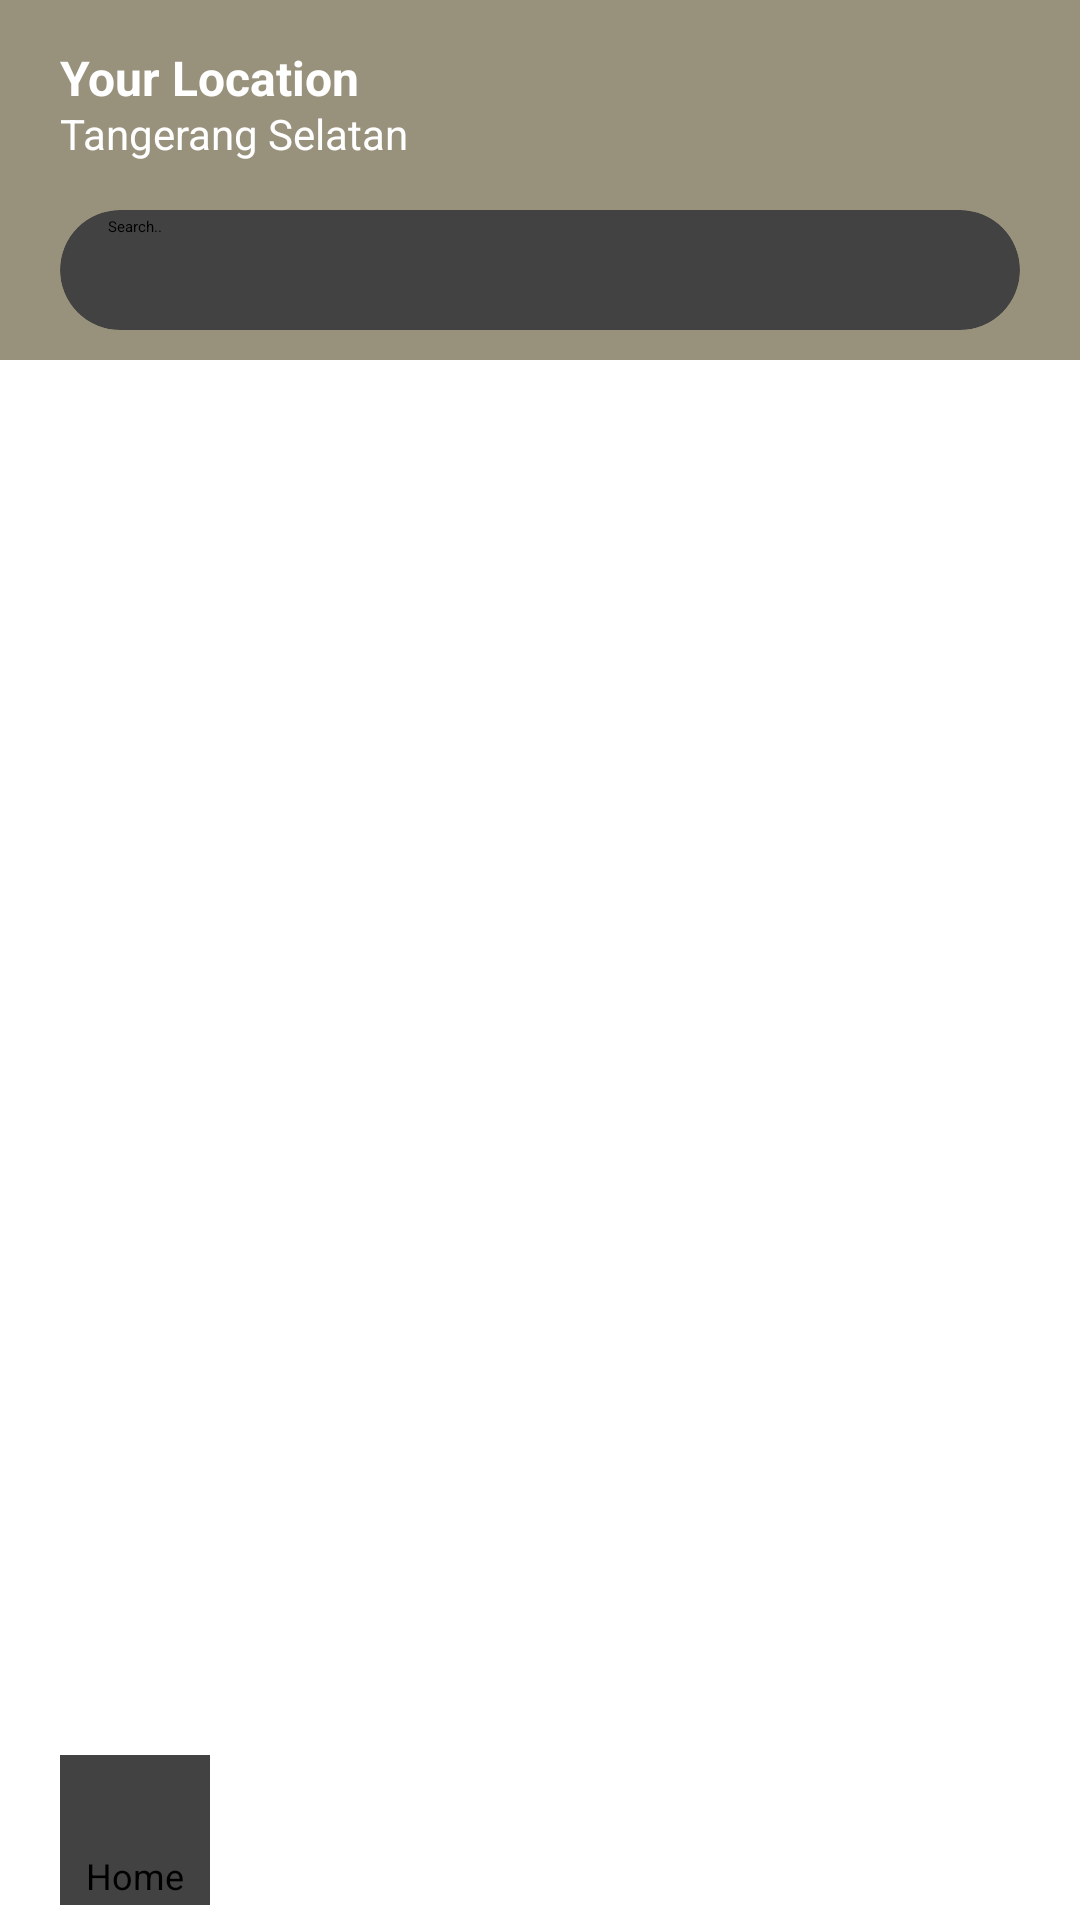

Layout XML and referenced resources for this Android screen:
<!-- AndroidManifest.xml: application theme Theme.CAPSTONE -->
<!-- res/layout/direction.xml -->
<?xml version="1.0" encoding="utf-8"?>
<androidx.constraintlayout.widget.ConstraintLayout xmlns:android="http://schemas.android.com/apk/res/android"
    xmlns:app="http://schemas.android.com/apk/res-auto"
    xmlns:tools="http://schemas.android.com/tools"
    android:layout_width="match_parent"
    android:layout_height="match_parent"
    tools:context=".MainActivity">

    <androidx.cardview.widget.CardView
        android:id="@+id/cardview"
        android:layout_width="match_parent"
        android:layout_height="120dp"
        app:layout_constraintTop_toTopOf="parent"
        app:layout_constraintStart_toStartOf="parent"
        app:layout_constraintEnd_toEndOf="parent"
        android:backgroundTint="@color/coklat1">

        <TextView
            android:layout_width="match_parent"
            android:layout_height="25dp"
            android:text="Tangerang Selatan"
            android:textSize="14sp"
            android:layout_marginStart="20dp"
            android:layout_marginTop="35dp"
            android:textColor="@color/white"/>

        <TextView
            android:layout_width="match_parent"
            android:layout_height="25dp"
            android:textStyle="bold"
            android:text="Your Location"
            android:textSize="16sp"
            android:layout_marginStart="20dp"
            android:layout_marginTop="15dp"
            android:textColor="@color/white"/>

        <androidx.cardview.widget.CardView
            android:id="@+id/cardview2"
            android:layout_width="match_parent"
            android:layout_height="40dp"
            android:layout_marginTop="70dp"
            android:layout_marginStart="20dp"
            android:layout_marginEnd="20dp"
            app:layout_constraintTop_toTopOf="parent"
            app:cardCornerRadius="20dp">

            <androidx.appcompat.widget.SearchView
                android:id="@+id/searchview"
                android:layout_width="match_parent"
                android:layout_height="match_parent"
                app:defaultQueryHint="Search.."
                app:iconifiedByDefault="false"
                app:layout_constraintTop_toTopOf="parent" />

        </androidx.cardview.widget.CardView>

    </androidx.cardview.widget.CardView>

    <androidx.recyclerview.widget.RecyclerView
        android:id="@+id/recyclerviewhome"
        android:layout_width="0dp"
        android:layout_height="0dp"
        app:layout_constraintBottom_toBottomOf="parent"
        app:layout_constraintEnd_toEndOf="parent"
        app:layout_constraintStart_toStartOf="parent"
        app:layout_constraintTop_toBottomOf="@id/cardview"
        tools:listitem="@layout/item_destination"/>

    <androidx.cardview.widget.CardView
        android:id="@+id/footer"
        android:layout_width="match_parent"
        android:layout_height="60dp"
        app:layout_constraintStart_toStartOf="parent"
        app:layout_constraintEnd_toEndOf="parent"
        app:layout_constraintBottom_toBottomOf="parent"
        android:backgroundTint="@color/white">

        <androidx.cardview.widget.CardView
            android:layout_width="50dp"
            android:layout_height="50dp"
            android:layout_marginTop="5dp"
            android:layout_marginStart="20dp">

        <ImageButton
            android:layout_width="40dp"
            android:layout_height="40dp"
            android:src="@drawable/baseline_home_24"
            android:backgroundTint="@color/white"
            android:layout_gravity="center_horizontal" />

        <TextView
            android:layout_width="40dp"
            android:layout_height="14dp"
            android:textSize="12sp"
            android:text="Home"
            android:layout_marginTop="32dp"
            android:textAlignment="center"
            android:layout_gravity="center_horizontal"/>

        </androidx.cardview.widget.CardView>

    </androidx.cardview.widget.CardView>

</androidx.constraintlayout.widget.ConstraintLayout>
<!-- res/layout/item_destination.xml (included above) -->
<?xml version="1.0" encoding="utf-8"?>
<androidx.cardview.widget.CardView
    xmlns:android="http://schemas.android.com/apk/res/android"
    android:layout_width="match_parent"
    android:layout_height="60dp"
    xmlns:app="http://schemas.android.com/apk/res-auto"
    android:layout_marginHorizontal="30dp"
    android:layout_marginVertical="20dp"
    app:cardCornerRadius="20dp"
    app:layout_constraintTop_toTopOf="parent"
    app:layout_constraintStart_toStartOf="parent"
    app:layout_constraintEnd_toEndOf="parent"
    app:layout_constraintBottom_toBottomOf="parent">

        <androidx.cardview.widget.CardView
            android:layout_width="45dp"
            android:layout_height="45dp"
            android:layout_marginStart="15dp"
            app:cardCornerRadius="20dp"
            android:layout_marginTop="8dp"
            android:id="@+id/cardgambar">

        <ImageView
            android:id="@+id/gambarcircledestinasi"
            android:layout_width="match_parent"
            android:layout_height="match_parent"
            android:scaleType="fitXY"
            android:src="@drawable/destinasi"
            app:layout_constraintBottom_toBottomOf="parent"
            app:layout_constraintStart_toStartOf="parent"
            app:layout_constraintTop_toTopOf="parent" />

        </androidx.cardview.widget.CardView>

    <TextView
        android:id="@+id/namadestinasi"
        android:layout_width="wrap_content"
        android:layout_height="wrap_content"
        android:layout_marginStart="75dp"
        android:layout_marginTop="20dp"
        android:text="Nama Destinasi"
        android:textSize="16sp"
        android:textStyle="bold"
        app:layout_constraintTop_toTopOf="parent"/>

    <ImageView
        android:layout_width="30dp"
        android:layout_height="30dp"
        android:src="@drawable/baseline_star_24"
        android:layout_marginVertical="15dp"
        android:layout_gravity="end"
        android:layout_marginEnd="50dp"/>

    <TextView
        android:layout_width="30dp"
        android:layout_height="20dp"
        android:layout_marginVertical="20dp"
        android:layout_gravity="end"
        android:layout_marginEnd="15dp"
        android:text="5.0"
        android:textStyle="bold"
        android:textSize="15sp"/>

</androidx.cardview.widget.CardView>
<!-- resources referenced by this layout -->
<resources>
  <color name="coklat1">#98927C</color>
  <color name="white">#FFFFFFFF</color>
</resources>
